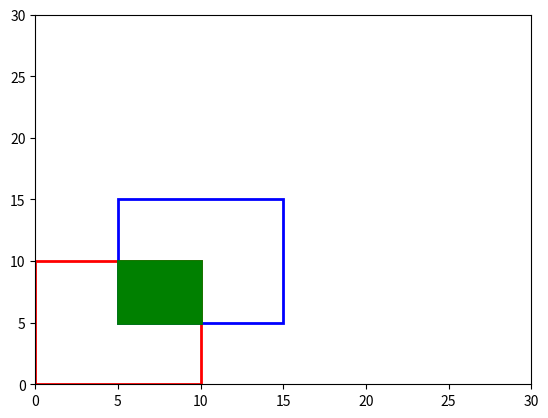

Write the Python code that produced this figure.
from collections import namedtuple

import matplotlib.pyplot as plt
import numpy as np
from matplotlib.patches import Rectangle

BoundingBox = namedtuple("BoundingBox", ("bb_left", "bb_top", "bb_width", "bb_height"))


def print_bounding_box(bb):
    print(
        f"bb_left: {bb.bb_left}, bb_top: {bb.bb_top}, bb_width: {bb.bb_width}, bb_height: {bb.bb_height}"
    )

def centroid(bb:BoundingBox):
    return np.array([bb.bb_left + bb.bb_width/2, bb.bb_top + bb.bb_height/2])

def intersection_box(bb1, bb2):
    bb_left = max(bb1.bb_left, bb2.bb_left)
    bb_top = max(bb1.bb_top, bb2.bb_top)
    bb_right = min(bb1.bb_left + bb1.bb_width, bb2.bb_left + bb2.bb_width)
    bb_bottom = min(bb1.bb_top + bb1.bb_height, bb2.bb_top + bb2.bb_height)
    height = bb_bottom - bb_top
    width = bb_right - bb_left
    if height < 0 or width < 0:
        return BoundingBox(bb_left, bb_top, 0, 0)

    return BoundingBox(bb_left, bb_top, bb_right - bb_left, bb_bottom - bb_top)


def iou(bb1, bb2):
    intersection = intersection_box(bb1, bb2)
    intersection_area = intersection.bb_width * intersection.bb_height
    bb1_area = bb1.bb_width * bb1.bb_height
    bb2_area = bb2.bb_width * bb2.bb_height
    union_area = bb1_area + bb2_area - intersection_area
    return intersection_area / union_area


def plot_bounding_boxes(bb1: BoundingBox, bb2: BoundingBox, ax: plt.Axes):
    """
    Plots two bounding boxes
    :param bb1: bounding box 1
    :param bb2: bounding box 2
    :return: None
    """
    if ax is None:
        fig, ax = plt.subplots(1)

    ax.set_xlim(
        min(bb1.bb_left, bb2.bb_left) - 10,
        max(bb1.bb_left + bb1.bb_width, bb2.bb_left + bb2.bb_width) + 10,
    )
    ax.set_ylim(
        min(bb1.bb_top, bb2.bb_top) - 10,
        max(bb1.bb_top + bb1.bb_height, bb2.bb_top + bb2.bb_height) + 10,
    )
    ax.add_patch(
        Rectangle(
            (bb1.bb_left, bb1.bb_top),
            bb1.bb_width,
            bb1.bb_height,
            fill=False,
            color="red",
        )
    )
    ax.add_patch(
        Rectangle(
            (bb2.bb_left, bb2.bb_top),
            bb2.bb_width,
            bb2.bb_height,
            fill=False,
            color="blue",
        )
    )
    iou_score = iou(bb1, bb2)
    bb_intersection = intersection_box(bb1, bb2)
    ax.add_patch(
        Rectangle(
            (bb_intersection.bb_left, bb_intersection.bb_top),
            bb_intersection.bb_width,
            bb_intersection.bb_height,
            fill=True,
            color="green",
        )
    )
    ax.set_title(f"IoU: {iou_score:.2f}")


def similarity_matrix_iou(bb_list1: list[BoundingBox], bb_list2: list[BoundingBox]):
    """
    Computes the similarity matrix between two lists of bounding boxes
    :param bb_list1: list of bounding boxes
    :param bb_list2: list of bounding boxes
    :return: similarity matrix
    """
    sim_matrix = np.zeros((len(bb_list1), len(bb_list2)))
    for i, bb1 in enumerate(bb_list1):
        for j, bb2 in enumerate(bb_list2):
            sim_matrix[i, j] = iou(bb1, bb2)
    return sim_matrix


if __name__ == "__main__":
    fig, ax = plt.subplots()

    # create simple line plot

    # add rectangle to plot

    fig, ax = plt.subplots()
    ax.set_xlim([0, 30])
    ax.set_ylim([0, 30])

    bb1 = BoundingBox(0, 0, 10, 10)
    print("bb1:")
    print_bounding_box(bb1)
    ax.add_patch(
        Rectangle(
            (bb1.bb_left, bb1.bb_top),
            bb1.bb_width,
            bb1.bb_height,
            fill=False,
            edgecolor="red",
            linewidth=2,
        )
    )
    bb2 = BoundingBox(5, 5, 10, 10)
    print("bb2:")
    print_bounding_box(bb2)
    ax.add_patch(
        Rectangle(
            (bb2.bb_left, bb2.bb_top),
            bb2.bb_width,
            bb2.bb_height,
            fill=False,
            edgecolor="blue",
            linewidth=2,
        )
    )
    bb3 = intersection_box(bb1, bb2)
    ax.add_patch(
        Rectangle(
            (bb3.bb_left, bb3.bb_top),
            bb3.bb_width,
            bb3.bb_height,
            fill=True,
            linewidth=2,
            color="green",
        )
    )
    print("bb3:")
    print_bounding_box(bb3)
    print("iou(bb1, bb2):", iou(bb1, bb2))

    fig.savefig("iou.png")
